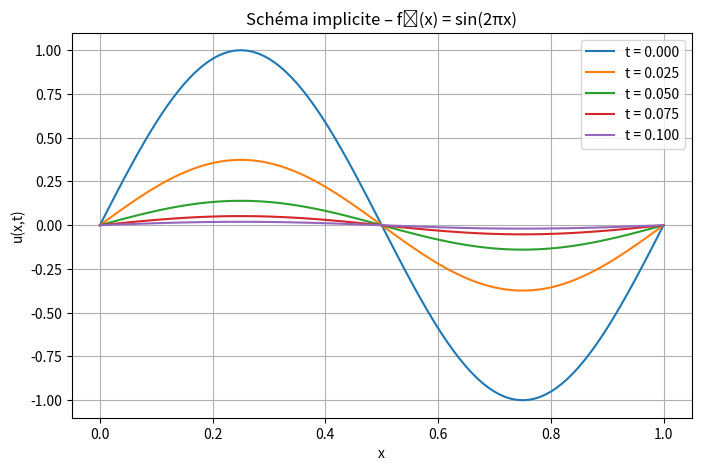
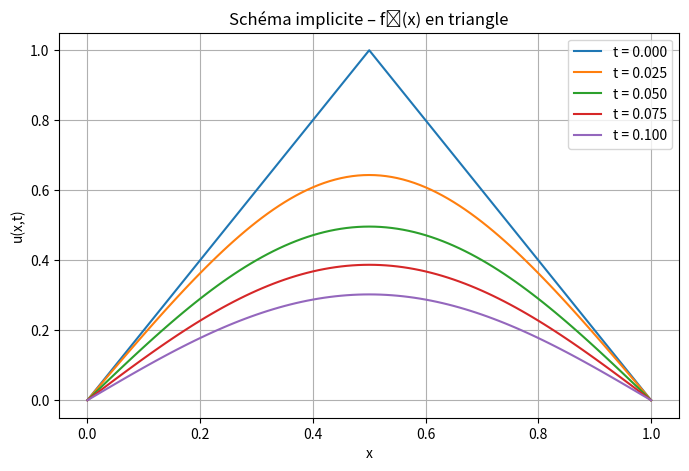

Write the Python code that produced these figures, in order.
import numpy as np
import matplotlib.pyplot as plt

# Paramètres
L = 1.0
T = 0.1
N = 100
M = 1000

h = L / N
tau = T / M
x = np.linspace(0, L, N+1)
t = np.linspace(0, T, M+1)
lambda_ = tau / h**2

# Fonctions initiales
def f1(x): return np.sin(2*np.pi*x)
def f2(x): return np.where(x <= 0.5, 2*x, 2*(1 - x))

# Construction de la matrice A tridiagonale
main_diag = (1 + 2*lambda_) * np.ones(N-1)
off_diag = -lambda_ * np.ones(N-2)
A = np.diag(main_diag) + np.diag(off_diag, k=1) + np.diag(off_diag, k=-1)

# Résolution avec schéma implicite
def solve_implicit(f):
    u = np.zeros((M+1, N+1))
    u[0, :] = f(x)
    for n in range(M):
        rhs = u[n, 1:N]
        u[n+1, 1:N] = np.linalg.solve(A, rhs)
    return u

# Résolution pour f1 et f2
u1 = solve_implicit(f1)
u2 = solve_implicit(f2)

# Affichage
def plot_solution(u, title):
    plt.figure(figsize=(8,5))
    for n_plot in [0, int(M*0.25), int(M*0.5), int(M*0.75), M]:
        plt.plot(x, u[n_plot, :], label=f't = {t[n_plot]:.3f}')
    plt.title(title)
    plt.xlabel('x')
    plt.ylabel('u(x,t)')
    plt.legend()
    plt.grid(True)
    plt.show()

plot_solution(u1, "Schéma implicite – f₁(x) = sin(2πx)")
plot_solution(u2, "Schéma implicite – f₂(x) en triangle")
